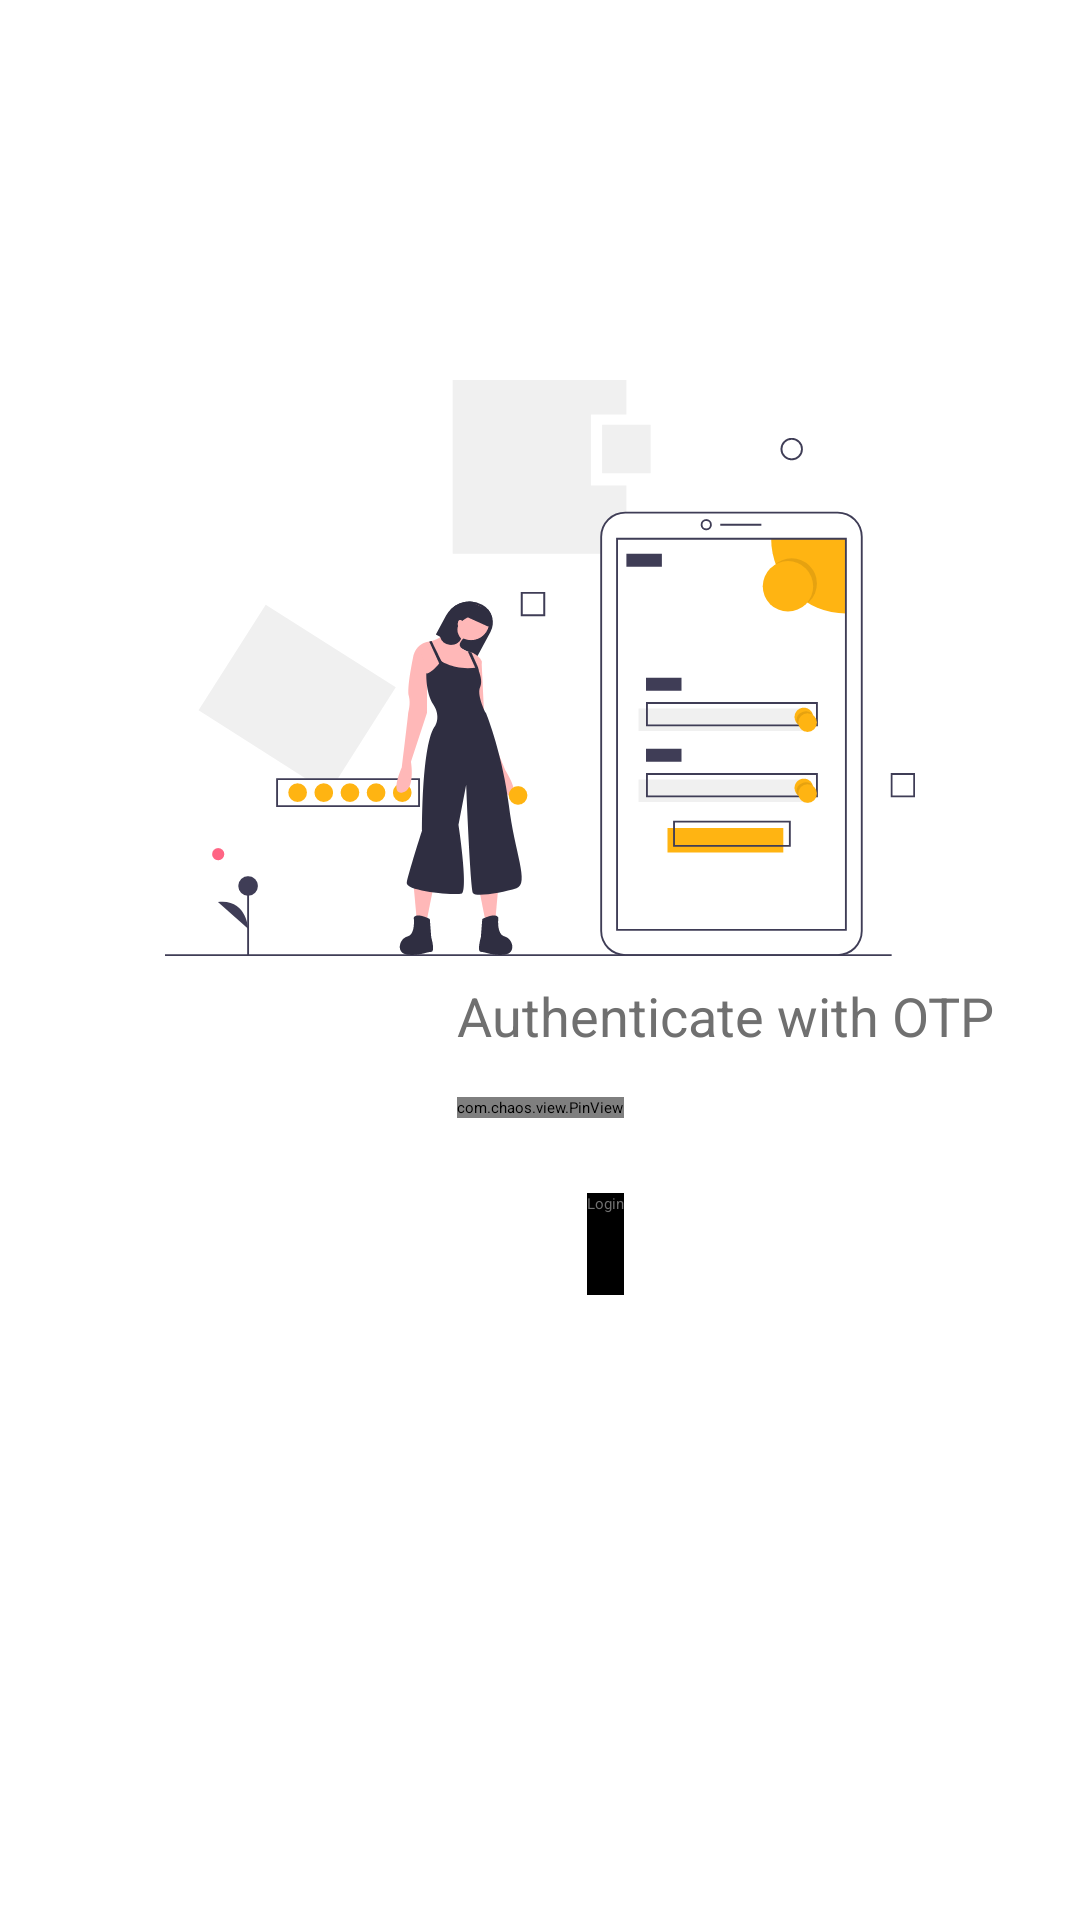

Here is an Android app screen rendered from its layout file. Give the layout XML and the strings, colors and styles it references.
<!-- AndroidManifest.xml: application theme Theme.NMProject -->
<!-- res/layout/fragment_o_t_p.xml -->
<?xml version="1.0" encoding="utf-8"?>
<androidx.constraintlayout.widget.ConstraintLayout xmlns:android="http://schemas.android.com/apk/res/android"
    xmlns:tools="http://schemas.android.com/tools"
    android:layout_width="match_parent"
    android:layout_height="match_parent"
    xmlns:app="http://schemas.android.com/apk/res-auto"
    tools:context=".Fragments.OTPFragment">

    <ImageView
        app:layout_constraintStart_toStartOf="parent"
        app:layout_constraintEnd_toEndOf="parent"
        app:layout_constraintTop_toTopOf="parent"
        app:layout_constraintBottom_toBottomOf="parent"
        app:layout_constraintVertical_bias="0.25"
        android:layout_width="250dp"
        android:src="@drawable/ic_illustration_otp"
        android:layout_height="250dp"/>


    <TextView
        android:id="@+id/otp_label"
        android:text="Authenticate with OTP"
        android:textColor="@color/primary_text"
        app:layout_constraintStart_toStartOf="@id/otp_pin"
        app:layout_constraintTop_toTopOf="parent"
        app:layout_constraintBottom_toBottomOf="parent"
        app:layout_constraintVertical_bias="0.53"
        app:layout_constraintHorizontal_bias="0.35"
        android:textSize="18sp"
        android:layout_width="wrap_content"
        android:layout_height="wrap_content"/>

    <com.chaos.view.PinView
        android:id="@+id/otp_pin"
        app:layout_constraintStart_toStartOf="parent"
        app:layout_constraintEnd_toEndOf="parent"
        app:layout_constraintTop_toBottomOf="@id/otp_label"
        android:layout_marginTop="15dp"
        style="@style/PinWidget.PinView"
        android:layout_width="wrap_content"
        android:layout_height="wrap_content"
        android:cursorVisible="true"
        android:hint="Hint"
        android:inputType="numberPassword"
        android:itemBackground="@drawable/basic_et_bg"
        android:textColor="@color/primary_text"
        android:textSize="18sp"
        android:textStyle="bold"
        app:cursorWidth="2dp"
        app:hideLineWhenFilled="true"
        app:itemCount="6"
        app:itemHeight="36dp"
        app:itemRadius="4dp"
        app:itemSpacing="10dp"
        app:itemWidth="36dp"
        app:lineWidth="2dp"
        app:viewType="rectangle" />

    <androidx.appcompat.widget.AppCompatButton
        android:id="@+id/otp_loginBtn"
        app:layout_constraintTop_toBottomOf="@id/otp_pin"
        android:layout_marginTop="25dp"
        android:text="Login"
        android:paddingVertical="-5dp"
        android:elevation="16dp"
        android:outlineAmbientShadowColor="@color/white"
        android:outlineSpotShadowColor="@color/white"
        android:textColor="@color/primary_text"
        android:textAllCaps="false"
        android:background="@drawable/basic_button_bg"
        app:layout_constraintEnd_toEndOf="@id/otp_pin"
        android:layout_width="wrap_content"
        android:layout_height="34dp"/>

</androidx.constraintlayout.widget.ConstraintLayout>
<!-- resources referenced by this layout -->
<resources>
  <color name="primary_text">#707070</color>
  <color name="white">#FFFFFFFF</color>
  <!-- drawable basic_button_bg (drawable) -->
  <?xml version="1.0" encoding="utf-8"?>
  <shape xmlns:android="http://schemas.android.com/apk/res/android">
   <solid android:color="@color/black"/>
  
  </shape>
  <!-- drawable basic_et_bg (drawable) -->
  <?xml version="1.0" encoding="utf-8"?>
  <shape android:shape="rectangle" xmlns:android="http://schemas.android.com/apk/res/android">
  
      <solid  android:color="@color/black"/>
  
  
  </shape>
  <!-- drawable ic_illustration_otp: vector/xml drawable (drawable, 9390 chars, omitted) -->
  <style name="Theme.NMProject" parent="Theme.MaterialComponents.DayNight.NoActionBar">
          
          <item name="colorPrimary">@color/black</item>
          <item name="colorPrimaryVariant">@color/black</item>
          <item name="colorOnPrimary">@color/white</item>
          
          <item name="colorSecondary">@color/black</item>
          <item name="colorSecondaryVariant">@color/black</item>
          <item name="colorOnSecondary">@color/black</item>
          
          <item name="android:statusBarColor" tools:targetApi="l">?attr/colorPrimaryVariant</item>
          
          <item name="android:fontFamily">@font/comforta</item>
          <item name="fontFamily">@font/comforta</item>
          <item name="android:windowBackground">@color/black</item>
      </style>
  <color name="black">#FF000000</color>
</resources>
